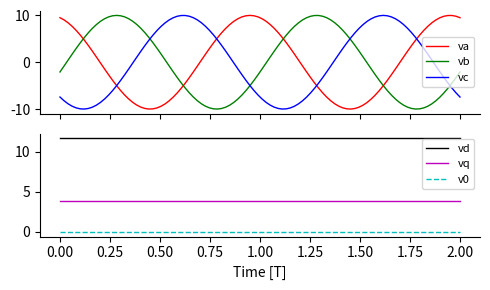
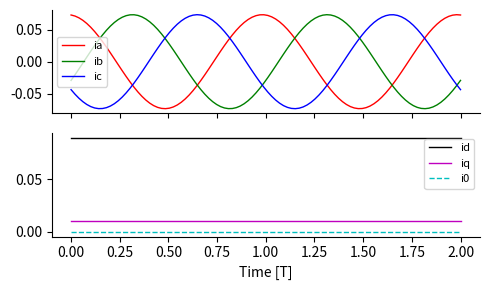

Reproduce these figures in Python, in order.
import numpy as np
import matplotlib.pyplot as plt
import seaborn as sns

f = 50
T = 1 / f
π = np.pi
ω = 2 * π * f

M_clark = np.sqrt(2/3) * np.array([
    [1, -1/2, -1/2],
    [0, np.sqrt(3)/2, -np.sqrt(3)/2],
    [1/np.sqrt(2), 1/np.sqrt(2), 1/np.sqrt(2)]
])
M_park = lambda θ: np.array([
    [np.cos(θ), np.sin(θ), 0],
    [-np.sin(θ), np.cos(θ), 0],
    [0, 0, 1]
])

def dq0_tranform(ω, time, a, b, c):
    d = np.zeros_like(time)
    q = np.zeros_like(time)
    zero = np.zeros_like(time)
    for i, (t, x, y, z) in enumerate(zip(time, a, b, c)):
        θ = ω * t
        d[i], q[i], zero[i] = M_park(θ) @ M_clark @ np.array([x, y, z])
    return d, q, zero

t = np.linspace(0, 2*T, 100)
ϕv = π / 10  # initial phase of the voltage
V = 10
va = V * np.cos(ω*t + ϕv)
vb = V * np.cos(ω*t + ϕv - 2 / 3 * π)
vc = V * np.cos(ω*t + ϕv + 2 / 3 * π)
vd, vq, v0 = dq0_tranform(ω, t, va, vb, vc)

VA = V * np.exp(1j * (ϕv))
VB = V * np.exp(1j * (ϕv - 2 / 3 * π))
VC = V * np.exp(1j * (ϕv + 2 / 3 * π))

R = 100   # [Ω]
L = 0.2   # [H]
Z = R + 1j * ω * L
abs_Z = np.abs(Z)
ϕ = np.atan2(Z.imag, Z.real)
print('Z = {} Ω'.format(Z))
print('ϕ = {:g} deg'.format(np.rad2deg(ϕ)))
print('cos(ϕ) = {:g}'.format(np.cos(ϕ)))

correct_power_factor = True
COSPHI = 0.98
if correct_power_factor and np.cos(ϕ) < COSPHI:
    P_one_phase = 1 / 2 * V**2 / abs_Z * np.cos(ϕ)
    ϕr = np.acos(COSPHI)
    C = 2 * P_one_phase * (np.tan(ϕ) - np.tan(ϕr)) / (ω * V**2)
    Z = (Z / (1j*ω*C)) / (Z + 1/(1j*ω*C))
    abs_Z = np.abs(Z)
    ϕ = np.atan2(Z.imag, Z.real)
    print('C = {:g} μF'.format(C*1e6))
    print('Z = {:g} Ω'.format(Z))
    print('ϕ = {:g} deg'.format(np.rad2deg(ϕ)))
    print('cos(ϕ) = {:g}'.format(np.cos(ϕ)))

IA = VA / Z
IB = VB / Z
IC = VC / Z

ia = (IA * np.exp(1j * ω * t)).real
ib = (IB * np.exp(1j * ω * t)).real
ic = (IC * np.exp(1j * ω * t)).real
id, iq, i0 = dq0_tranform(ω, t, ia, ib, ic)
print('I = {:g} A'.format(ia.max()))

P = 3 / 2 * V**2 / abs_Z * np.cos(ϕ)
Q = 3 / 2 * V**2 / abs_Z * np.sin(ϕ)
print(f'P = {P:g} W')
print(f'Q = {Q:g} VAR')

assert np.max(np.abs((vd - vd[0]))) < 1e-12
assert abs(vd[0] * id[0] + vq[0] * iq[0] - P) < 1e-12
assert abs(vq[0] * id[0] - vd[0] * iq[0] - Q) < 1e-12

fig,ax = plt.subplots(2, 1, figsize=(5,3), sharex=True)
ax[0].plot(t/T, va, 'r', lw=1, label='va')
ax[0].plot(t/T, vb, 'g', lw=1, label='vb')
ax[0].plot(t/T, vc, 'b', lw=1, label='vc')
ax[1].plot(t/T, vd, 'k', lw=1, label='vd')
ax[1].plot(t/T, vq, 'm', lw=1, label='vq')
ax[1].plot(t/T, v0, 'c--', lw=1, label='v0')
ax[1].set_xlabel('Time [T]')
ax[0].legend(loc='best', fontsize=8)
ax[1].legend(loc='best', fontsize=8)
sns.despine()
fig.tight_layout()

fig,ax = plt.subplots(2, 1, figsize=(5,3), sharex=True)
ax[0].plot(t/T, ia, 'r', lw=1, label='ia')
ax[0].plot(t/T, ib, 'g', lw=1, label='ib')
ax[0].plot(t/T, ic, 'b', lw=1, label='ic')
ax[1].plot(t/T, id, 'k', lw=1, label='id')
ax[1].plot(t/T, iq, 'm', lw=1, label='iq')
ax[1].plot(t/T, i0, 'c--', lw=1, label='i0')
ax[1].set_xlabel('Time [T]')
ax[0].legend(loc='best', fontsize=8)
ax[1].legend(loc='best', fontsize=8)
sns.despine()
fig.tight_layout()